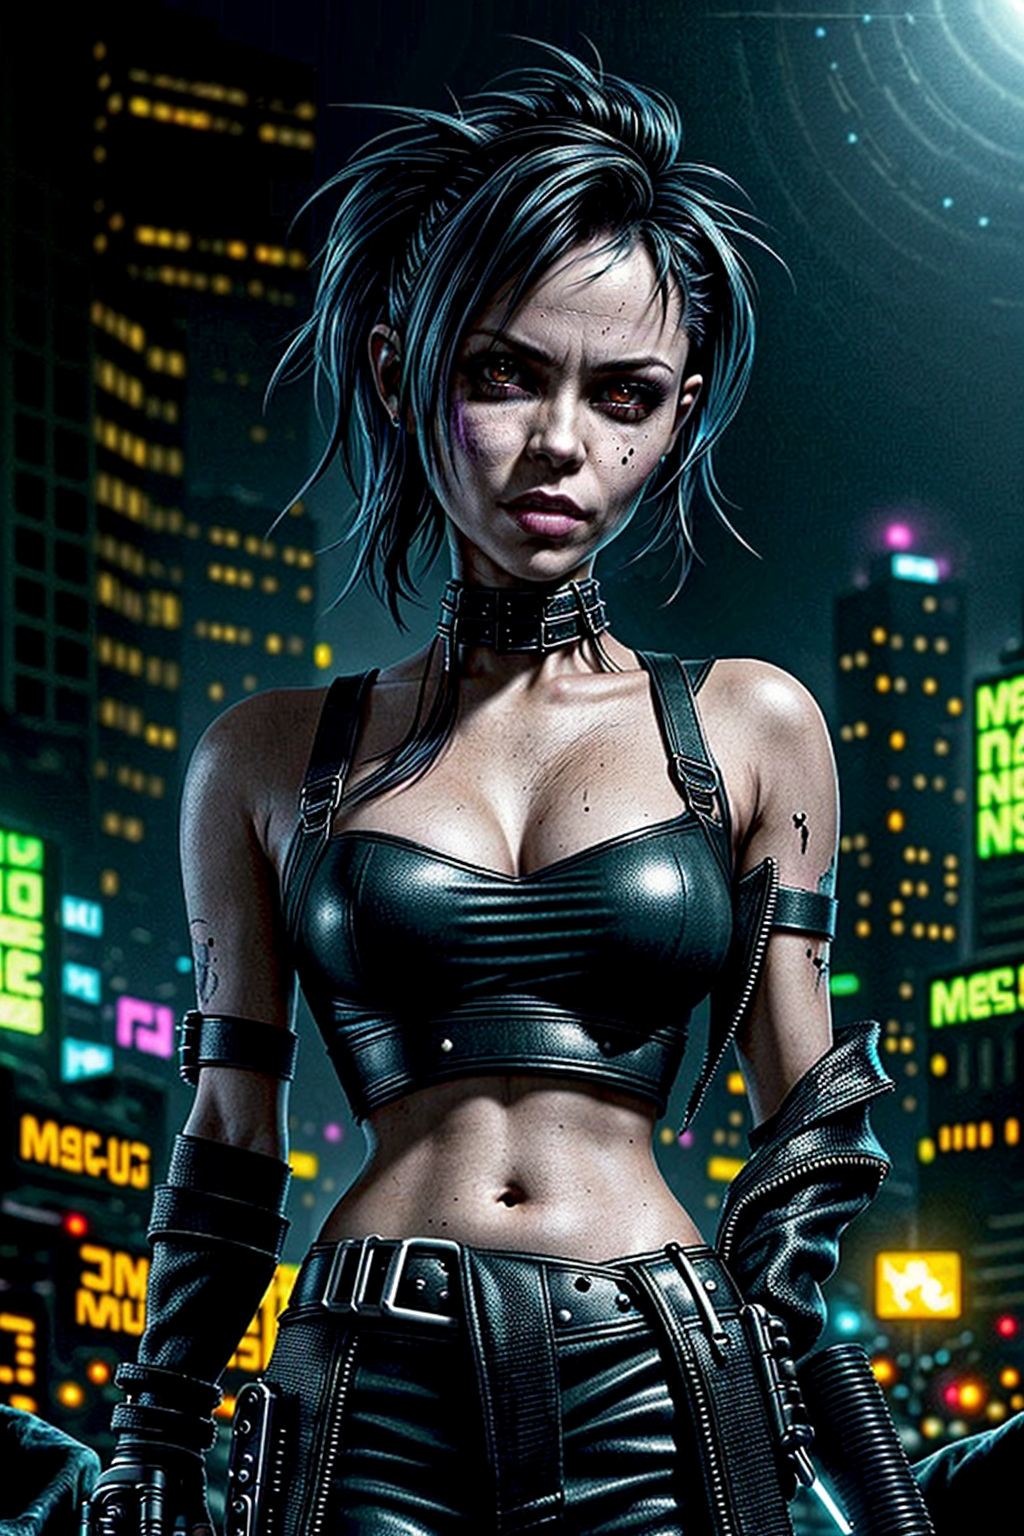
Generation parameters embedded in this image by AUTOMATIC1111 Stable Diffusion web UI or a fork of it (Forge, ...) (PNG 'parameters' text chunk):
create 45 mega pixl, (1person,waist-high portrait:1.6,close-up:1.2),solo, standing, background is a A TECHNO CLUB AT NIGHT IN A POST APOCALYPTIC CYBERPUNK CITY,MASTERPEACE, vedrry detailed
Negative prompt: logos, letters, words, 
Steps: 72, Sampler: DPM++ 2M, Schedule type: Karras, CFG scale: 7, Seed: 1526805983, Size: 512x768, Model hash: a4f3e1526c, Model: dreamshaper_8LCM, Denoising strength: 0.7, ADetailer model: face_yolov8n.pt, ADetailer confidence: 0.3, ADetailer dilate erode: 4, ADetailer mask blur: 4, ADetailer denoising strength: 0.4, ADetailer inpaint only masked: True, ADetailer inpaint padding: 32, ADetailer version: 24.4.2, Hires upscale: 2, Hires upscaler: Latent, Version: 1.9.3